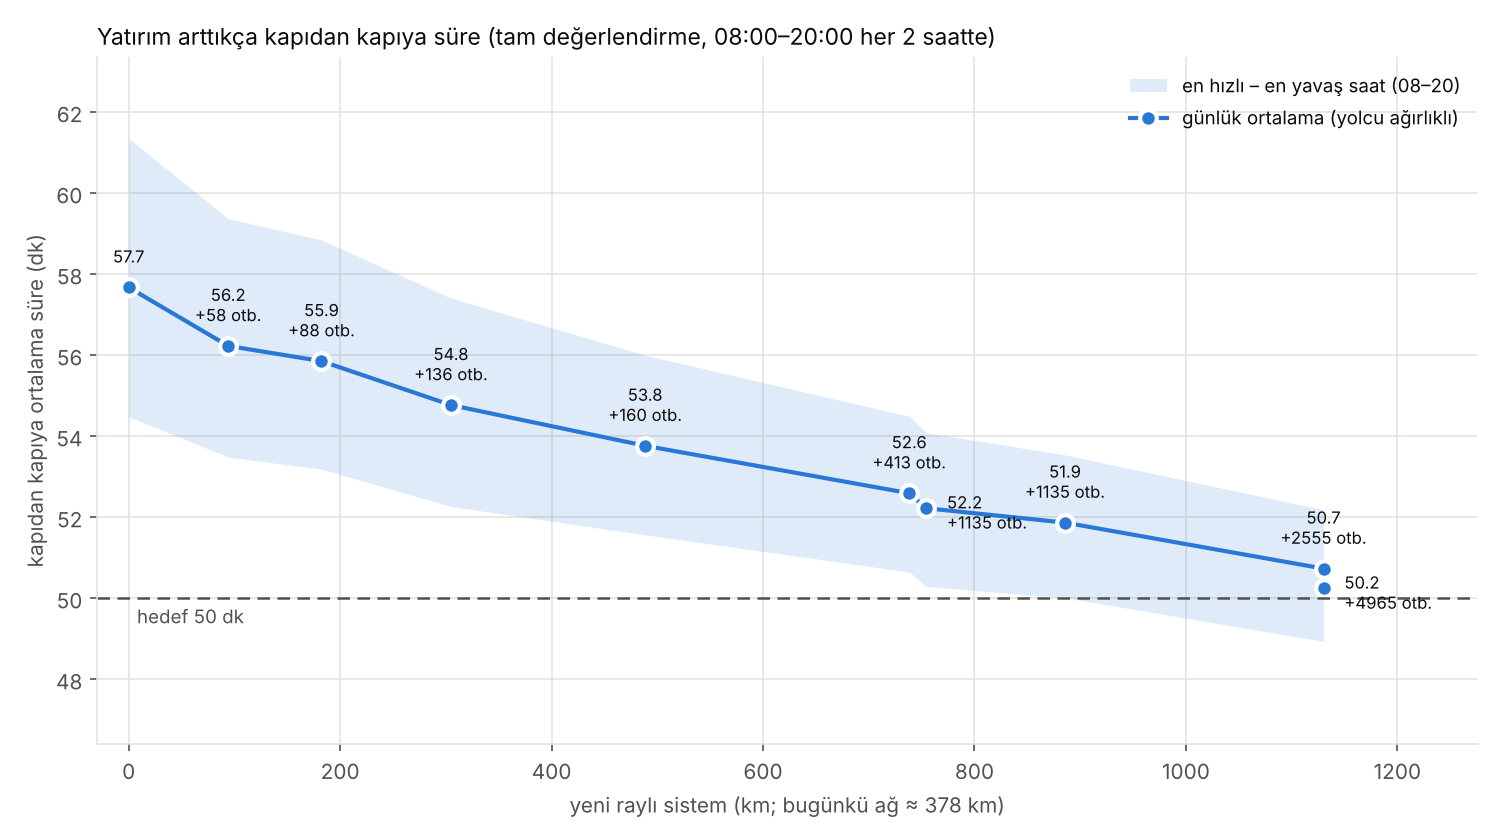

Data behind this chart, as committed beside it:
step, action, aid, buses, kind, mean_t_10, mean_t_12, mean_t_14, mean_t_16, mean_t_18, mean_t_20, mean_t_8, mean_t_daily, objective, rail_km, spend
0, mevcut durum, , 0, , 55.72, 52.94, 52.99, 58.71, 61.25, 55.74, 60.59, 57.76, 68.59, 0.0, 0.0
1, yeni otobüs NB36 (8.9 km) + yeni otobüs …, NB36+NB15+NB21+NM35+NM30, 43, line+line+line+line+line, 54.88, 52.22, 51.88, 57.88, 59.92, 55.24, 58.89, 56.65, 66.85, 60.53, 0.04439
2, NM30 uzatma X2_NM30_b (+8.0 km) + yeni m…, X2_NM30_b+NM4+X2_M5_a+X2_NM35_b+B_NB15_1, 58, extend+line+extend+extend+boost, 54.8, 52.07, 51.75, 57.71, 59.22, 55.09, 57.84, 56.2, 66.07, 94.13, 0.06814
3, B2 uzatma X3_B2_b (+4.0 km) + NB15 sıklı…, X3_B2_b+B_NB15_0+NM16+NM13+NM21, 88, extend+boost+line+line+line, 54.53, 51.8, 51.38, 57.41, 58.12, 54.89, 57.12, 55.66, 65.15, 182.4, 0.1296
4, M4 uzatma X4_M4_a (+8.0 km) + NM16 uzatm…, X4_M4_a+X4_NM16_b+X4_B2_a+X4_NM21_b+NM18, 88, extend+extend+extend+extend+line, 54.12, 51.39, 51.11, 56.98, 57.36, 54.65, 56.5, 55.16, 64.29, 228.4, 0.16
5, yeni otobüs NB35 (24.1 km) + yeni otobüs…, NB35+NB38+X5_B2_b+NB30+NM23, 129, line+line+extend+line+line, 53.77, 50.96, 50.59, 56.58, 56.84, 54.41, 56.07, 54.73, 63.67, 259.8, 0.1849
6, T6 uzatma X6_T6_a (+4.0 km) + NM23 uzatm…, X6_T6_a+X6_NM23_a+NM38+NM36+B_93_3, 136, extend+extend+line+line+boost, 53.69, 50.42, 50.23, 56.12, 56.25, 54.15, 55.81, 54.34, 63.09, 304.8, 0.2154
7, M4 uzatma X7_M4_a (+4.0 km) + yeni metro…, X7_M4_a+NM12+NM31+NM29+B_NB36_4, 143, extend+line+line+line+boost, 53.26, 50, 49.65, 55.44, 55.17, 53.66, 54.81, 53.6, 61.96, 421.2, 0.2932
8, NB36 sıklık ×2.00 (+13 otobüs) + M4 uzat…, B_NB36_3+X8_M4_a+NM22+NM33+B_48T_12, 160, boost+extend+line+line+boost, 53.11, 49.84, 49.4, 55.23, 54.89, 53.37, 54.4, 53.33, 61.55, 488.5, 0.3394
9, yeni otobüs NB33 (24.3 km) + yeni otobüs…, NB33+NB34+X9_NM21_b+B_48T_9+NM17, 202, line+line+extend+boost+line, 52.84, 49.57, 49.12, 55.08, 54.63, 52.97, 54.16, 53.08, 61.19, 526.9, 0.3691
10, M4 uzatma X10_M4_a (+4.0 km) + NM17 uzat…, X10_M4_a+X10_NM17_a+B_48T_3+X10_B1_a+NM2, 216, extend+extend+boost+extend+line, 52.73, 49.32, 49.04, 55, 54.45, 52.95, 54.04, 52.95, 61, 566.8, 0.3969
11, NM31 uzatma X11_NM31_b (+4.0 km) + NM2 u…, X11_NM31_b+X11_NM2_a+B_NB30_14+B_65G_6+B…, 242, extend+extend+boost+boost+boost, 52.6, 49.23, 49.01, 54.89, 54.26, 52.91, 53.89, 52.83, 60.86, 574.8, 0.4048
12, NB30 sıklık ×2.00 (+18 otobüs) + yeni me…, B_NB30_0+NM37+B_33B_5+B_500L_15+NM34, 299, boost+line+boost+boost+line, 52.5, 49.13, 48.84, 54.85, 53.97, 52.78, 53.56, 52.64, 60.58, 622.7, 0.4422
13, NM31 uzatma X13_NM31_b (+4.0 km) + yeni …, X13_NM31_b+NB39+X13_M1A_b+X13_B2_a+X13_N…, 307, extend+line+extend+extend+extend, 52.47, 49, 48.79, 54.81, 53.85, 52.63, 53.52, 52.57, 60.48, 638.7, 0.4536
14, NM30 uzatma X14_NM30_a (+4.0 km) + NB33 …, X14_NM30_a+B_NB33_16+NM39+X14_NM35_b+X14…, 324, extend+boost+line+extend+extend, 52.43, 48.99, 48.72, 54.78, 53.73, 52.56, 53.41, 52.5, 60.39, 656.3, 0.467
15, M7 uzatma X15_M7_b (+4.0 km) + NB33 sıkl…, X15_M7_b+B_NB33_1+B_33B_0+X15_NM35_a+X15…, 397, extend+boost+boost+extend+extend, 52.28, 48.9, 48.62, 54.72, 53.57, 52.49, 53.31, 52.39, 60.24, 668.3, 0.4823
16, yeni metro NM19 (28.0 km) + NM4 uzatma X…, NM19+X16_NM4_b+NM15+B_78C_5+B_TM1_3, 413, line+extend+line+boost+boost, 52.15, 48.83, 48.54, 54.54, 53.13, 52.42, 53.19, 52.21, 59.94, 738.2, 0.5302
17, 78C sıklık ×2.00 (+27 otobüs) + 93 sıklı…, B_78C_5+B_93_4+B_77A_14+B_TM1_3+X17_NM33…, 462, boost+boost+boost+boost+extend, 52.14, 48.82, 48.49, 54.5, 53.09, 52.37, 53.15, 52.18, 59.9, 742.2, 0.5378
18, NM31 uzatma X18_NM31_a (+4.0 km) + NM12 …, X18_NM31_a+X18_NM12_b+B_TM1_2+B_141M_6+X…, 480, extend+extend+boost+boost+extend, 52.11, 48.78, 48.47, 54.43, 52.99, 52.33, 53.1, 52.12, 59.82, 754.2, 0.5475
19, 36 sıklık ×2.00 (+4 otobüs) + HT11 sıklı…, B_36_9+B_HT11_2+B_65G_8+B_141M_5+B_144M_…, 535, boost+boost+boost+boost+boost, 52.09, 48.74, 48.44, 54.4, 52.97, 52.32, 53.08, 52.1, 59.79, 754.2, 0.5531
20, HT11 sıklık ×2.00 (+16 otobüs) + 36 sıkl…, B_HT11_2+B_36_5+B_144M_13+B_TM1_0+B_77A_…, 586, boost+boost+boost+boost+boost, 52.06, 48.69, 48.39, 54.38, 52.91, 52.29, 53.04, 52.06, 59.74, 754.2, 0.5582
21, 36 sıklık ×2.00 (+13 otobüs) + 146B sıkl…, B_36_3+B_146B_0+B_401_10+B_93_2+B_33Y_6, 677, boost+boost+boost+boost+boost, 52.03, 48.67, 48.36, 54.33, 52.89, 52.27, 53.02, 52.03, 59.7, 754.2, 0.5674
22, 33Y sıklık ×2.00 (+5 otobüs) + 36 sıklık…, B_33Y_5+B_36_2+B_146B_0+B_76A_1+B_142ES_…, 726, boost+boost+boost+boost+boost, 52.01, 48.66, 48.35, 54.31, 52.88, 52.25, 53.01, 52.01, 59.68, 754.2, 0.5723
23, 76A sıklık ×2.00 (+3 otobüs) + 33Y sıklı…, B_76A_1+B_33Y_3+B_146B_0+B_142ES_6+B_79Ş…, 770, boost+boost+boost+boost+boost, 52, 48.65, 48.34, 54.29, 52.87, 52.23, 53, 52, 59.66, 754.2, 0.5767
24, 76A sıklık ×2.00 (+5 otobüs) + 142ES sık…, B_76A_0+B_142ES_5+B_79Ş_4+B_33Y_2+B_97E_…, 813, boost+boost+boost+boost+boost, 51.97, 48.64, 48.33, 54.28, 52.86, 52.22, 52.98, 51.99, 59.64, 754.2, 0.5811
25, 142ES sıklık ×2.00 (+28 otobüs) + 76A sı…, B_142ES_4+B_76A_0+B_79Ş_1+B_142T_6+B_97E…, 863, boost+boost+boost+boost+boost, 51.92, 48.63, 48.31, 54.25, 52.82, 52.2, 52.94, 51.96, 59.6, 754.2, 0.5861
26, 76A sıklık ×2.00 (+17 otobüs) + 79Ş sıkl…, B_76A_0+B_79Ş_1+B_142T_5+B_97E_3+B_HT48_…, 907, boost+boost+boost+boost+boost, 51.9, 48.62, 48.29, 54.23, 52.8, 52.18, 52.92, 51.94, 59.57, 754.2, 0.5905
27, 97E sıklık ×2.00 (+20 otobüs) + 76A sıkl…, B_97E_3+B_76A_0+B_79Ş_1+B_HT48_4+B_55Y_2, 984, boost+boost+boost+boost+boost, 51.89, 48.6, 48.26, 54.19, 52.76, 52.17, 52.89, 51.91, 59.53, 754.2, 0.5983
28, 144M sıklık ×2.00 (+15 otobüs) + HT48 sı…, B_144M_1+B_HT48_2+B_55Y_0, 1006, boost+boost+boost, 51.88, 48.59, 48.25, 54.19, 52.75, 52.16, 52.89, 51.9, 59.52, 754.2, 0.6005
29, 144M sıklık ×2.00 (+29 otobüs) + HT48 sı…, B_144M_1+B_HT48_2+B_55Y_0, 1048, boost+boost+boost, 51.86, 48.58, 48.24, 54.18, 52.74, 52.16, 52.88, 51.89, 59.51, 754.2, 0.6047
30, 55Y sıklık ×2.00 (+5 otobüs) + HT48 sıkl…, B_55Y_0+B_HT48_1, 1072, boost+boost, 51.86, 48.57, 48.23, 54.18, 52.74, 52.15, 52.88, 51.89, 59.5, 754.2, 0.6071
31, 55Y sıklık ×2.00 (+9 otobüs) + HT48 sıkl…, B_55Y_0+B_HT48_1, 1118, boost+boost, 51.86, 48.57, 48.21, 54.16, 52.73, 52.14, 52.87, 51.88, 59.48, 754.2, 0.6118
32, 55Y sıklık ×2.00 (+17 otobüs), B_55Y_0, 1135, boost, 51.86, 48.57, 48.2, 54.15, 52.71, 52.14, 52.86, 51.87, 59.47, 754.2, 0.6135
33, yeni metro NM38g33 (26.0 km) + yeni metr…, NM38g33+NM34g33+NM26g33+NM35g33+NM29g33, 1135, line+line+line+line+line, 51.56, 48.37, 47.75, 53.81, 52.12, 51.9, 52.31, 51.45, 58.85, 885.6, 0.5051
34, NM35g33 uzatma X34_NM35g33_a (+4.0 km) +…, X34_NM35g33_a+X34_M7_b+X34_NM31_b+X34_NM…, 1135, extend+extend+extend+extend+extend, 51.5, 48.3, 47.69, 53.74, 51.73, 51.84, 52.21, 51.31, 58.63, 905.6, 0.5139
35, NM34g33 uzatma X35_NM34g33_a (+4.0 km) +…, X35_NM34g33_a+NM39g33+X35_NM38g33_b+NM16…, 1135, extend+line+extend+line+extend, 51.44, 48.11, 47.49, 53.55, 51.56, 51.71, 51.87, 51.11, 58.34, 977.1, 0.5454
36, NM35g33 uzatma X36_NM35g33_b (+4.0 km) +…, X36_NM35g33_b+NM37g33+X36_NM29g33_b+X36_…, 1135, extend+line+extend+extend+line, 51.34, 48.07, 47.43, 53.44, 51.49, 51.66, 51.77, 51.03, 58.22, 1031, 0.5693
37, yeni otobüs NB37g37 (20.5 km) + yeni oto…, NB37g37+NB32g37+NM39g37+NB33g37+X37_M9_a, 1181, line+line+line+line+extend, 51.19, 48.03, 47.34, 53.37, 51.39, 51.6, 51.73, 50.96, 58.13, 1040, 0.5779
38, yeni metro NM16g37 (38.0 km) + yeni metr…, NM16g37+NM32g37+NM31g37+X38_NM37g33_b, 1181, line+line+line+extend, 51.1, 47.79, 47.05, 53.14, 51.17, 51.42, 51.3, 50.69, 57.74, 1130, 0.6176
39, yeni otobüs NB39g37 (8.9 km) + 142T sıkl…, NB39g37+B_142T_3+B_320A_17+B_NB21_2+B_NB…, 1248, line+boost+boost+boost+boost, 51.06, 47.77, 47.03, 53.11, 51.13, 51.37, 51.29, 50.66, 57.7, 1130, 0.6243
40, NB39g37 sıklık ×2.00 (+7 otobüs) + 320A …, B_NB39g37_15+B_320A_20+B_NB21_2+B_NB33g3…, 1357, boost+boost+boost+boost+boost, 51, 47.69, 47, 53.08, 51.08, 51.33, 51.25, 50.62, 57.63, 1130, 0.6353
41, yeni otobüs NB38g41 (27.8 km) + 16 sıklı…, NB38g41+B_16_14+B_NB39g37_13+B_320A_18+B…, 1447, line+boost+boost+boost+boost, 50.95, 47.62, 46.96, 53.01, 51.03, 51.25, 51.17, 50.55, 57.55, 1130, 0.6444
42, 16 sıklık ×2.00 (+7 otobüs) + 142T sıklı…, B_16_13+B_142T_5+B_133K_24+B_8E_22+B_97G…, 1497, boost+boost+boost+boost+boost, 50.92, 47.59, 46.93, 52.99, 51.02, 51.23, 51.16, 50.54, 57.52, 1130, 0.6494
43, 16 sıklık ×2.00 (+13 otobüs) + 133K sıkl…, B_16_12+B_133K_23+B_NB37g37_24+B_36AY_10…, 1564, boost+boost+boost+boost+boost, 50.89, 47.57, 46.9, 52.98, 51.01, 51.19, 51.13, 50.51, 57.49, 1130, 0.6561
44, NB37g37 sıklık ×2.00 (+26 otobüs) + NB38…, B_NB37g37_3+B_NB38_22+B_16_12+B_16U_2+B_…, 1646, boost+boost+boost+boost+boost, 50.85, 47.54, 46.89, 52.95, 51, 51.14, 51.1, 50.49, 57.45, 1130, 0.6644
45, NB38 sıklık ×2.00 (+30 otobüs) + 36AY sı…, B_NB38_20+B_36AY_2+NB35g45+B_336H_24+B_1…, 1742, boost+boost+line+boost+boost, 50.82, 47.5, 46.87, 52.9, 50.99, 51.11, 51.04, 50.45, 57.41, 1130, 0.6741
46, 336H sıklık ×2.00 (+35 otobüs) + 36AY sı…, B_336H_24+B_36AY_4+B_16U_3+B_63_0+B_8E_2…, 1869, boost+boost+boost+boost+boost, 50.81, 47.48, 46.84, 52.87, 50.97, 51.08, 51, 50.42, 57.37, 1130, 0.6869
47, 132S sıklık ×2.00 (+12 otobüs) + NB34 sı…, B_132S_23+B_NB34_12+B_16U_2+B_NB35g45_1+…, 1949, boost+boost+boost+boost+boost, 50.78, 47.47, 46.83, 52.84, 50.95, 51.06, 50.99, 50.41, 57.34, 1130, 0.6949
48, NB34 sıklık ×2.00 (+36 otobüs) + 132S sı…, B_NB34_11+B_132S_22+B_19V_24+B_134CK_19+…, 2053, boost+boost+boost+boost+boost, 50.76, 47.44, 46.8, 52.81, 50.92, 51.03, 50.97, 50.38, 57.3, 1130, 0.7054
49, NB38g41 sıklık ×2.00 (+18 otobüs) + 19V …, B_NB38g41_8+B_19V_21+B_134CK_17+B_146_22…, 2146, boost+boost+boost+boost+boost, 50.74, 47.42, 46.79, 52.8, 50.91, 51.01, 50.92, 50.36, 57.27, 1130, 0.7148
50, NB38g41 sıklık ×2.00 (+36 otobüs) + yeni…, B_NB38g41_0+NB38g49+B_19V_21+B_134CK_17+…, 2279, boost+line+boost+boost+boost, 50.69, 47.38, 46.76, 52.76, 50.88, 50.97, 50.87, 50.32, 57.21, 1130, 0.7281
51, 16S sıklık ×2.00 (+12 otobüs) + NB38g49 …, B_16S_21+B_NB38g49_0+B_ES4_18+B_19V_9+B_…, 2362, boost+boost+boost+boost+boost, 50.67, 47.37, 46.75, 52.73, 50.87, 50.95, 50.85, 50.3, 57.19, 1130, 0.7365
52, ES4 sıklık ×2.00 (+3 otobüs) + 16S sıklı…, B_ES4_19+B_16S_22+B_NB38g49_0+B_19V_9+B_…, 2475, boost+boost+boost+boost+boost, 50.64, 47.36, 46.73, 52.7, 50.86, 50.94, 50.84, 50.28, 57.17, 1130, 0.7479
53, ES4 sıklık ×2.00 (+5 otobüs) + 11P sıklı…, B_ES4_18+B_11P_1+B_131V_22+B_16S_13+NB39…, 2555, boost+boost+boost+boost+line, 50.63, 47.35, 46.71, 52.67, 50.85, 50.92, 50.83, 50.27, 57.15, 1130, 0.7559
54, ES4 sıklık ×2.00 (+10 otobüs) + 11P sıkl…, B_ES4_18+B_11P_2+B_131V_22+B_TM14_9+B_NB…, 2609, boost+boost+boost+boost+boost, 50.61, 47.33, 46.69, 52.65, 50.84, 50.91, 50.82, 50.25, 57.13, 1130, 0.7614
55, ES4 sıklık ×2.00 (+20 otobüs) + 11P sıkl…, B_ES4_10+B_11P_2+B_TM14_9+NB37g53+B_131V…, 2698, boost+boost+boost+line+boost, 50.57, 47.3, 46.67, 52.6, 50.82, 50.87, 50.8, 50.22, 57.09, 1130, 0.7703
56, TM14 sıklık ×2.00 (+10 otobüs) + 11P sık…, B_TM14_10+B_11P_4+B_251_21+B_NB37g53_1+B…, 2775, boost+boost+boost+boost+boost, 50.55, 47.29, 46.66, 52.58, 50.81, 50.85, 50.79, 50.21, 57.07, 1130, 0.7781
57, TM14 sıklık ×2.00 (+19 otobüs) + ES2 sık…, B_TM14_11+B_ES2_3+B_14M_22+NB39g57+B_NB3…, 2859, boost+boost+boost+line+boost, 50.54, 47.28, 46.64, 52.57, 50.8, 50.82, 50.78, 50.2, 57.06, 1130, 0.7866
58, ES2 sıklık ×2.00 (+5 otobüs) + 14M sıklı…, B_ES2_3+B_14M_21+NB37g57+B_NB37g53_1+B_H…, 2940, boost+boost+line+boost+boost, 50.53, 47.27, 46.64, 52.55, 50.8, 50.8, 50.77, 50.19, 57.04, 1130, 0.7947
59, ES2 sıklık ×2.00 (+10 otobüs) + 14M sıkl…, B_ES2_3+B_14M_9+B_251_24+B_11P_10+B_139A…, 3079, boost+boost+boost+boost+boost, 50.49, 47.24, 46.62, 52.52, 50.78, 50.76, 50.77, 50.17, 57.01, 1130, 0.8087
... 25 more rows
